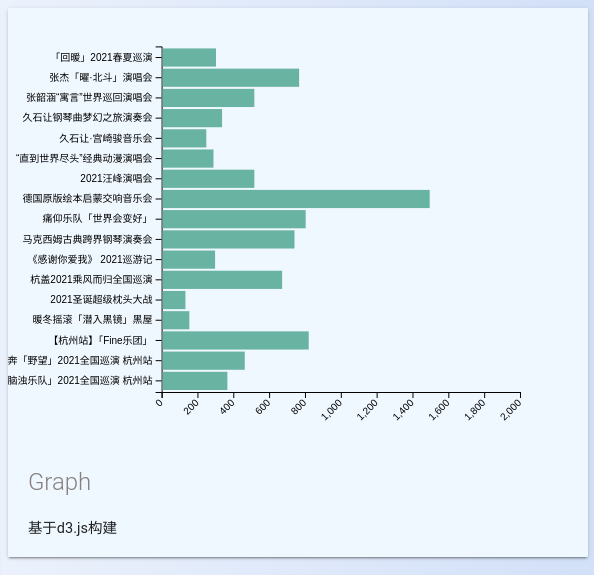
D3 v4 page, settled after 480 driven frames (8 s of simulated time); the page loaded 1 data file(s).

   
    function show()
                {
                    console.log("5的位置");
                    
                    return "./wordCloud.jpg"
                   
                }


                var width=document.documentElement.clientWidth
                var height=document.documentElement.clientHeight

                console.log(width,height);
        
                d3.select("#container")
                .attr("width",width)
                .attr("height",height)

                var width1=width
                var height1=height
                d3.select("#container1")
                .attr("width",width1)
                .attr("height",height1)

                

                        const svg1 = d3.selectAll("#container1");
                        d3.csv("container3.csv", function(data) {

                        console.log(data)   
                        console.log(width1)  
                        
                        data.sort(function(b,a){
                            return a.Value-b.Value;
                        });
                        
                        var margin = {top: height1*0.05, right:  width1*0.5, bottom:  height1*0.5, left: width1*0.15};
                        // var margin = {top: 20, right: 30, bottom: 40, left: 90},
                        console.log(margin.left)
                        console.log(margin.right)
                        

                        const innerWidth = width1 - margin.left - margin.right;
                        const innerHeight = height1 - margin.top - margin.bottom;
                        const g = svg1.append('g').attr('id', 'maingroup')
                            .attr("width",innerWidth)
                            .attr("height",innerHeight)
                        .attr('transform', `translate(${margin.left}, ${margin.top})`);
                        console.log(innerWidth)

                        // X axis
                        var x = d3.scaleLinear()
                            .domain([0,2000]) //比例尺值域
                            .range([0, innerWidth]); //输入的值

                        g.append("g")
                            .attr("transform", "translate(0," + innerHeight + ")")
                            .call(d3.axisBottom(x))
                            .selectAll("text")
                            .attr("transform", "translate(-10,0)rotate(-45)")
                            .style("text-anchor", "end");

                        // Y axis
                        var y = d3.scaleBand()
                            .range([ 0, innerHeight ])
                            .domain(data.map(function(d) { return d.name; }))
                            .padding(.1);
                        g.append("g")
                            .call(d3.axisLeft(y))
                            // .attr("transform", "translate(50,0)")
                        

                        //Bars
                        g.selectAll("myRect")
                            .data(data)
                            .enter()
                            .append("rect")
                            .attr("x", x(5) )
                            .attr("y", function(d) { return y(d.name); })
                            .transition()
                            .duration(4000)
                            .attr("width", function(d) { return x(d.avgPrice_music); })
                            .attr("height", y.bandwidth() )
                            .attr("fill", "#69b3a2")
                        
                        //加数字
                        data.forEach(datum=>{
                            g.selectAll('.datatext').data(data).join('text')
                        .attr('class','datatext').text(datum=>datum.avgPrice_music)
                        .attr('x',datum=>xScale(datum.avgPrice_music))
                        .attr('y',datum=>yScale(datum.name)+yScale.bandwidth()/2)
                        .attr('font-size','0.56em')
                        })
                        
                        
                        });


                         
                    

        var t1_text ='id,avgPrice_music,avgPrice_drama,avgPrice_exhibition,avgPrice_sports\n\n' +
                '[1,298.5,699.0,50,10,]\n\n' +
                '[2,762.5,580.0,191.0,10,]\n\n' +
                '[3,762.5,580.0,191.0,10,]\n\n' +
                '[4,512.5,282.0,10.0,0,]\n\n' +
                '[5,332.5,2427.0,0,20.0,]\n' 
                
            document.getElementById("t1").value = t1_text;
    
// ── js/kg.js
initKG = function (data, config, container) {
    //data:nodes 至少需要一个name
    var nodeDict = data.nodes;

    var links = data.links;

    var nodes = {};

    links.forEach(function (link) {
        //利用source和target名称进行连线以及节点的确认
        link.source = nodeDict[link.source]
        nodes[link.source.name] = link.source
        link.target = nodeDict[link.target]
        nodes[link.target.name] = link.target
    });

    //默认的节点配色方案
    if (!config.nodeColor || config.nodeColor === "")
        var defaultNodeColor = [
            //粉红
            { fill: "rgb(249, 235, 249)", stroke: "rgb(162, 84, 162)", text: "rgb(162, 84, 162)" },
            //灰色
            { fill: "#ccc", stroke: "rgb(145, 138, 138)", text: "#333" },
            { fill: "rgb(112, 202, 225)", stroke: "#23b3d7", text: "rgb(93, 76, 93)" },
            { fill: "#D9C8AE", stroke: "#c0a378", text: "rgb(60, 60, 60)" },
            { fill: "rgb(178, 229, 183)", stroke: "rgb(98, 182, 105)", text: "rgb(60, 60, 60)" },
            //红
            { fill: "rgb(248, 152, 152)", stroke: "rgb(233, 115, 116)", text: "rgb(60, 60, 60)" }
        ]
    else
        var defaultNodeColor = config.nodeColor


    //默认的关系配色方案
    if (!config.linkColor || config.linkColor === "")
        var defaultLinkColor = [
            { color: "rgb(162, 84, 162)" },
            { color: "rgb(145, 138, 138)" },
            { color: "#23b3d7" },
            { color: "#c0a378" },
            { color: "rgb(98, 182, 105)" },
            { color: "rgb(233, 115, 116)" }
        ]
    else
        var defaultLinkColor = config.linkColor


    //为node分配方案
    var colorDict = new Array();
    //配色循环指针
    var point = 0;
    Object.keys(data.nodes).forEach(function (key) {
        var type = data.nodes[key].type == null ? (data.nodes[key].type = "default") : data.nodes[key].type
        if (colorDict[type] == null) {
            colorDict[type] = defaultNodeColor[point]
            point = (point + 1) % defaultNodeColor.length
        }
    });

    //为link分配配色方案
    var colorLinkDict = new Array();
    //配色循环指针
    var point = 0;
    Object.keys(data.links).forEach(function (key) {
        var type = data.links[key].type == null ? (data.links[key].type = "default") : data.links[key].type
        if (colorLinkDict[type] == null) {
            colorLinkDict[type] = defaultLinkColor[point]
            point = (point + 1) % defaultLinkColor.length
        }
    });

    var width = config.width? config.width:1560,
        height = config.height? config.height:800;

    //json格式转化
    var force = d3.layout.force()
        //设定节点数组
        .nodes(d3.values(nodes))
        //设定关系数组
        .links(links)
        //canvas大小
        .size([width, height])
        //连接线长度
        .linkDistance(120)
        //作用力，大于0吸引小于0排斥
        .charge(-1200)
        //指时间间隔，隔一段时间刷新一次画面
        .on("tick", tick)
        //开始转换
        .start();

    //缩放配置
    var zoom = d3.behavior.zoom()
        .scaleExtent([0, 2])
        //缩放callback
        .on("zoom", zoomed);

    //缩放回调函数
    function zoomed() {
        //svg下的g标签移动大小
        svg.selectAll("g").attr("transform",
            "translate(" + d3.event.translate + ")scale(" + d3.event.scale + ")");
    }

    //添加svg元素进行图形的绘制
    var svg = d3.select(container).append("svg")
        .attr("width", width)
        .attr("height", height)
        .call(zoom)
        ;

    //箭头
    var marker =
        //添加一个marker标签来绘制箭头
        svg.append("marker")
            .attr("id", "resolved")//箭头id，用于其他标记进行引用时的url
            .attr("markerUnits", "userSpaceOnUse")//定义标记的坐标系统，userSpaceOnUse表示按照引用的元件来决定，strokeWidth按照用户单位决定
            .attr("viewBox", "0 -5 10 10")//坐标系的区域
            .attr("refX", 40)//箭头坐标
            .attr("refY", 0)
            .attr("markerWidth", 12)//标识的大小
            .attr("markerHeight", 12)
            .attr("orient", "auto")//绘制方向，可设定为：auto（自动确认方向）和 角度值
            .attr("stroke-width", 3)//箭头宽度
            .append("path")
            .attr("d", "M0,-5L10,0L0,5")//绘制箭头，路径为一个三角形，有疑问参考svg的path http://www.runoob.com/svg/svg-path.html
            .attr('fill', '#000000');//箭头颜色


    //设置连接线    
    var edges_line = svg.append("g").selectAll(".edgepath")
        .data(force.links())//连线数据
        .enter()//当数组中的个数大于元素个数时，由d3创建空元素并与数组中超出的部分进行绑定。
        //可以参考http://www.ourd3js.com/wordpress/797/ enter、exit、update的区别
        .append("path")//添加path标签
        .attr({
            'd': function (d) { return 'M ' + d.source.x + ' ' + d.source.y + ' L ' + d.target.x + ' ' + d.target.y },//变量 d 是由D3.js提供的一个在匿名函数中的可用变量。这个变量是对当前要处理的元素的_data_属性的引用。
            'class': 'edgepath',//定义该path标签class为edgepath
            'id': function (d, i) { return 'edgepath' + i; }
        })// i也是d3.js提供的变量，表示当前处理的HTML元素在已选元素选集中的索引值
        .style("stroke", function (link) {
            //config:边框色
            return colorLinkDict[link.type].color;
        })//设置线条颜色
        .style("stroke-width", 1)//线条粗细
        .attr("marker-end", "url(#resolved)");//根据箭头标记的id号引用箭头

    //连线上的文字
    var edges_text = svg.append("g").selectAll(".edgelabel")
        .data(force.links())
        .enter()
        .append("text")//添加text标签
        .attr({
            'class': 'edgelabel',//定义该text标签class为edgelabel
            'id': function (d, i) { return 'edgepath' + i; },
            'dx': 60,//在连线上的坐标
            'dy': 0
        });

    //设置线条上的文字路径
    edges_text.append('textPath')
        .attr('xlink:href', function (d, i) { return '#edgepath' + i })
        .style("pointer-events", "none")
        .text(function (d) { return d.rela; });

    function drag() {//拖拽函数
        return force.drag()
            .on("dragstart", function (d) {
                d3.event.sourceEvent.stopPropagation(); //取消默认事件
                //d.fixed = true;    //拖拽开始后设定被拖拽对象为固定

            });
        //.on("drag", dragmove);
    }

    //圆圈的提示文字 根据需要到数据库中进行读取数据
    var tooltip = d3.select("body")
        .append("div")//添加div并设置成透明
        .attr("class", "tooltip")
        .style("opacity", 0.0);

        
    //圆圈
    //当前选中的节点
    var lastFocusNode;
    var circle = svg.append("g")
        .selectAll("circle")
        .data(force.nodes())//表示使用force.nodes数据
        .enter().append("circle")
        //config:背景色
        .style("fill", function (node) {

            return colorDict[node.type].fill;
        })
        .style('stroke', function (node) {
            //config:边框色
            return colorDict[node.type].stroke;
        })
        .attr("r", 30)
        .on("click", function (node) {
            //单击时让连接线加粗
            //再次点击还原
            edges_line.style("stroke-width", function (line) {
                //当与连接点连接时变粗
                if ((line.source.name == node.name || line.target.name == node.name) ) {
                    if (line.focus && node.focus){
                        line.focus = false;
                        return 1;
                    }else{
                        line.focus = true;
                        return 2.5;
                    }
                }else{
                    return 1;
                }

            });
            circle.style('stroke-width', 1);//所有的圆圈边框
            //焦点取反
            node.focus = !node.focus
            //判断是不是点击的同一个node
            if (lastFocusNode != node && lastFocusNode != null){
                lastFocusNode.focus = false
            } 
            //进行判断
            if (node.focus) {
                //被选中的圆圈边框
                d3.select(this).style('stroke-width', 2.5);
            }else{
                d3.select(this).style('stroke-width', 1);
            }
            lastFocusNode = node;
        })
        .on("dblclick", function (d) {
            //双击节点时节点恢复拖拽
            d.fixed = false;
        })
        .on("mouseover", function (d) {
            //config：替换成需要回显的html
            var content;
            if (config.contentHook){
                content = config.contentHook(d);
            }else{
                content = config.content;
            }
            tooltip.html(content)
                .style("left", (d3.event.pageX) + "px")
                .style("top", (d3.event.pageY + 20) + "px")
                .style("opacity", 1.0);

        })
        .on("mousemove", function (d) {
            tooltip.style("left", (d3.event.pageX) + "px")
                .style("top", (d3.event.pageY + 20) + "px");

        })
        .on("mouseout", function (d) {
            tooltip.style("opacity", 0.0);

        })
        .call(drag());//使顶点可以被拖动


    svg.selectAll("g").call(drag());//为svg下的所有g标签添加拖拽事件
    //svg.selectAll("circle").call(drag());
    //svg.selectAll("path").call(drag());
    svg.on("dblclick.zoom", function () {
    });//取消svg和圆圈的双击放大事件（d3中默认开启7个事件，关闭防止与上面的双击事件冲突）
    circle.on("dblclick.zoom", null);


    var text = svg.append("g").selectAll("text")
        .data(force.nodes())
        //返回缺失元素的占位对象（placeholder），指向绑定的数据中比选定元素集多出的一部分元素。
        .enter()
        .append("text")//添加text标签
        .attr("dy", ".35em") //将文字下移 
        .attr("text-anchor", "middle")//在圆圈中加上数据  
        .style('fill', function (node) {
            return colorDict[node.type].text;
        }).attr('x', function (d) {
            var re_en = /[a-zA-Z]+/g;
            //如果是全英文，不换行
            if (d.name.match(re_en)) {
                d3.select(this).append('tspan')//添加tspan用来方便时使用绝对或相对坐标来调整文本
                    .attr('x', 0)
                    .attr('y', 2)
                    .text(function () { return d.name; });
            }
            //如果小于8个字符，不换行
            else if (d.name.length <= 8) {
                d3.select(this).append('tspan')
                    .attr('x', 0)
                    .attr('y', 2)
                    .text(function () { return d.name; });
            } else if (d.name.length >= 16) {//大于16个字符时，将14个字后的内容显示为。。。
                var top = d.name.substring(0, 8);
                var bot = d.name.substring(8, 14) + "...";

                d3.select(this).text(function () { return ''; });

                d3.select(this).append('tspan')//前n个字
                    .attr('x', 0)
                    .attr('y', -7)
                    .text(function () { return top; });

                d3.select(this).append('tspan')//后n个字
                    .attr('x', 0)
                    .attr('y', 10)
                    .text(function () { return bot; });

            }
            else {//8-16字符分两行显示
                var top = d.name.substring(0, 8);
                var bot = d.name.substring(8, d.name.length);

                d3.select(this).text(function () { return ''; });

                d3.select(this).append('tspan')
                    .attr('x', 0)
                    .attr('y', -7)
                    .text(function () { return top; });

                d3.select(this).append('tspan')
                    .attr('x', 0)
                    .attr('y', 10)
                    .text(function () { return bot; });
            }

        });

    function tick() {//刷新页面函数

        circle.attr("transform", transform1);//圆圈
        text.attr("transform", transform1);//顶点文字
        edges_line.attr('d', function (d) { //连接线
            var path = 'M ' + d.source.x + ' ' + d.source.y + ' L ' + d.target.x + ' ' + d.target.y;
            return path;
        });

        edges_text.attr('transform', function (d, i) {//连线上的文字
            if (d.target.x < d.source.x) {//判断起点和终点的位置，来让文字一直显示在线的上方且一直是正对用户
                let bbox = this.getBBox();//获取矩形空间,并且调整翻转中心。（因为svg与css中的翻转不同，具体区别可看http://www.zhangxinxu.com/wordpress/2015/10/understand-svg-transform/）
                let rx = bbox.x + bbox.width / 2;
                let ry = bbox.y + bbox.height / 2;
                return 'rotate(180 ' + rx + ' ' + ry + ')';
            }
            else {
                return 'rotate(0)';
            }
        })
            .attr('dx', function (d, i) {

                return Math.sqrt(Math.pow(d.target.x - d.source.x, 2) + Math.pow(d.target.y - d.source.y, 2)) / 2 - 20;
                //设置文字一直显示在线的中间

            })
            ;
    }
    //设置圆圈和文字的坐标
    function transform1(d) {
        return "translate(" + d.x + "," + d.y + ")";
    }
}

### data: container3.csv
name, avgPrice_music
「回暖」2021春夏巡演, 298.5
张杰「曜·北斗」演唱会, 762.5
张韶涵“寓言”世界巡回演唱会, 512.5
久石让钢琴曲梦幻之旅演奏会, 332.5
久石让·宫崎骏音乐会, 244.5
“直到世界尽头”经典动漫演唱会, 284.5
2021汪峰演唱会, 512.5
德国原版绘本启蒙交响音乐会, 1491
痛仰乐队「世界会变好」, 799.0
马克西姆古典跨界钢琴演奏会, 736.5
《感谢你爱我》 2021巡游记, 293.5
杭盖2021乘风而归全国巡演, 667.5
2021圣诞超级枕头大战, 128
暖冬摇滚「潜入黑镜」黑屋, 150
【杭州站】「Fine乐团」, 816.0
李大奔「野望」2021全国巡演 杭州站, 459.0
「脑浊乐队」2021全国巡演 杭州站, 362.0